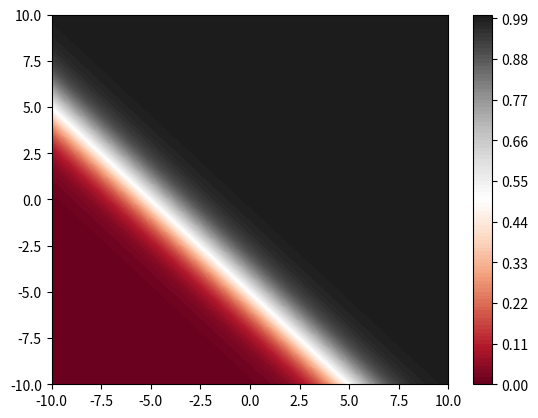

Python code for this plot:
import numpy as np
import matplotlib.pyplot as plt

v = np.expand_dims(np.array([1, 1]), -1)
b = 5

x = np.linspace(-10, 10, 1000)
y = np.linspace(-10, 10, 1000)
xx, yy = np.meshgrid(x, y)

z = 1 / (1 + np.exp(-(v[0]*xx + v[1]*yy + b)))


plt.contourf(xx, yy, z, 100, cmap='RdGy')
plt.colorbar()
plt.show(block=False)